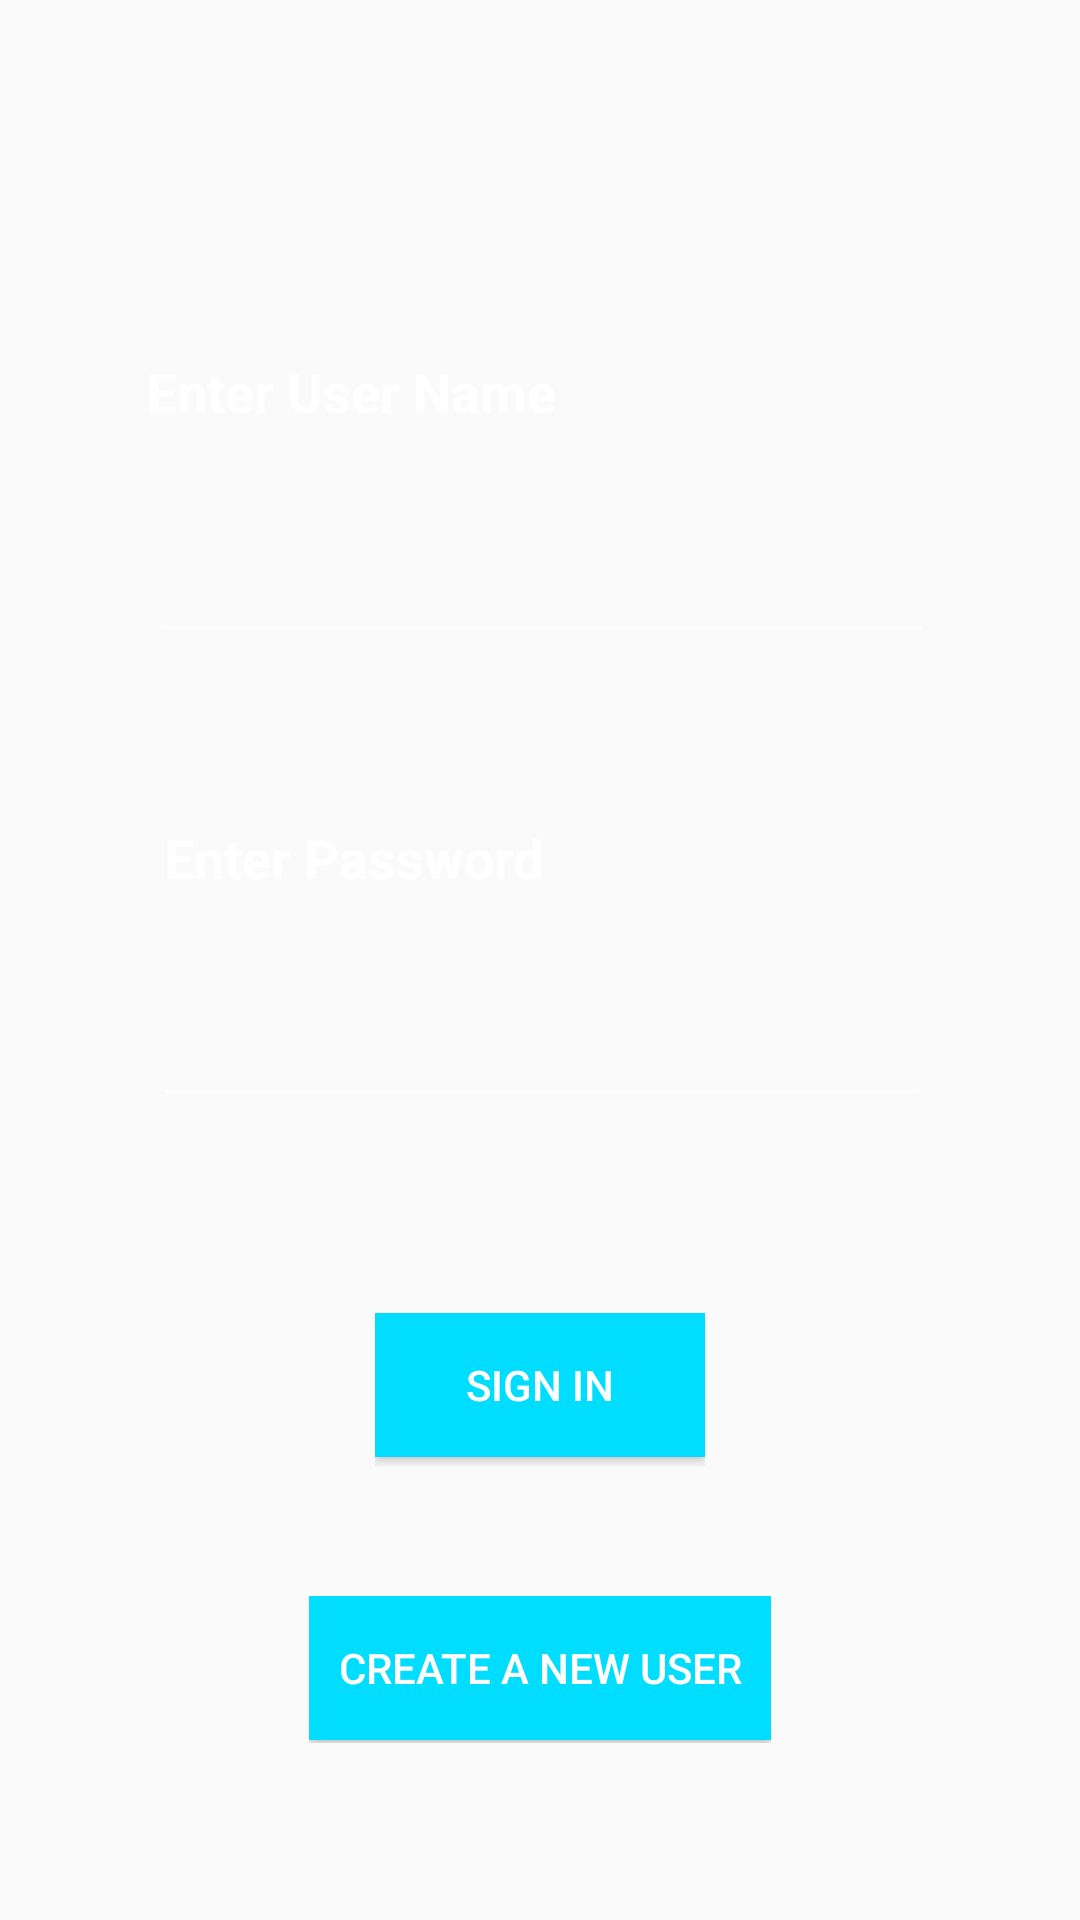

Android layout source for this screen:
<!-- AndroidManifest.xml: application theme AppTheme -->
<!-- res/layout/activity_main.xml -->
<?xml version="1.0" encoding="utf-8"?>
<android.support.constraint.ConstraintLayout xmlns:android="http://schemas.android.com/apk/res/android"
    xmlns:app="http://schemas.android.com/apk/res-auto"
    xmlns:tools="http://schemas.android.com/tools"
    android:layout_width="match_parent"
    android:layout_height="match_parent"
    tools:context="com.fastcheckoutlibrary.backend.MainActivity"
    tools:layout_editor_absoluteY="73dp"
    tools:layout_editor_absoluteX="0dp"
    android:background="@drawable/background_blue">
    
    <LinearLayout
        android:layout_width="110dp"
        android:layout_height="51dp"
        android:orientation="horizontal"
        app:layout_constraintBottom_toBottomOf="parent"
        app:layout_constraintLeft_toLeftOf="parent"
        app:layout_constraintRight_toRightOf="parent"
        app:layout_constraintTop_toTopOf="parent"
        app:layout_constraintVertical_bias="0.743">

        <Button
            android:id="@+id/buttonSignIn"
            android:layout_width="wrap_content"
            android:layout_height="wrap_content"
            android:layout_weight="1"
            android:background="@android:color/white"
            android:backgroundTint="@android:color/holo_blue_bright"
            android:text="Sign In"
            android:textColor="@android:color/white"
            tools:layout_editor_absoluteX="148dp"
            tools:layout_editor_absoluteY="368dp" />
    </LinearLayout>

    <LinearLayout
        android:layout_width="263dp"
        android:layout_height="23dp"
        android:orientation="horizontal"
        app:layout_constraintRight_toRightOf="parent"
        app:layout_constraintLeft_toLeftOf="parent"
        app:layout_constraintBottom_toBottomOf="parent"
        app:layout_constraintTop_toTopOf="parent"
        app:layout_constraintHorizontal_bias="0.504"
        app:layout_constraintVertical_bias="0.192">

        <TextView
            android:id="@+id/textViewUserName"
            android:layout_width="wrap_content"
            android:layout_height="wrap_content"
            android:layout_weight="1"
            android:text="Enter User Name"
            android:textColor="@android:color/white"
            android:textSize="18sp"
            android:textStyle="bold"
            tools:layout_editor_absoluteX="63dp"
            tools:layout_editor_absoluteY="135dp" />
    </LinearLayout>

    <LinearLayout
        android:layout_width="261dp"
        android:layout_height="36dp"
        android:orientation="horizontal"
        app:layout_constraintBottom_toBottomOf="parent"
        app:layout_constraintHorizontal_bias="0.504"
        app:layout_constraintLeft_toLeftOf="parent"
        app:layout_constraintRight_toRightOf="parent"
        app:layout_constraintTop_toTopOf="parent"
        app:layout_constraintVertical_bias="0.301">

        <EditText
            android:id="@+id/editTextUserNameInput"
            android:layout_width="wrap_content"
            android:layout_height="wrap_content"
            android:layout_weight="1"
            android:backgroundTint="@android:color/white"
            android:ems="10"
            android:inputType="textPersonName"
            android:textColor="@android:color/white"
            tools:layout_editor_absoluteX="61dp"
            tools:layout_editor_absoluteY="180dp" />
    </LinearLayout>

    <LinearLayout
        android:layout_width="150dp"
        android:layout_height="21dp"
        android:orientation="horizontal"
        app:layout_constraintBottom_toBottomOf="parent"
        app:layout_constraintHorizontal_bias="0.26"
        app:layout_constraintLeft_toLeftOf="parent"
        app:layout_constraintRight_toRightOf="parent"
        app:layout_constraintTop_toTopOf="parent"
        app:layout_constraintVertical_bias="0.442">

        <TextView
            android:id="@+id/textViewEnterPassword"
            android:layout_width="wrap_content"
            android:layout_height="wrap_content"
            android:layout_weight="1"
            android:text="Enter Password"
            android:textColor="@android:color/white"
            android:textSize="18sp"
            android:textStyle="bold"
            tools:layout_editor_absoluteX="22dp"
            tools:layout_editor_absoluteY="260dp" />
    </LinearLayout>

    <LinearLayout
        android:layout_width="259dp"
        android:layout_height="50dp"
        android:orientation="horizontal"
        app:layout_constraintBottom_toBottomOf="parent"
        app:layout_constraintHorizontal_bias="0.504"
        app:layout_constraintLeft_toLeftOf="parent"
        app:layout_constraintRight_toRightOf="parent"
        app:layout_constraintTop_toTopOf="parent"
        app:layout_constraintVertical_bias="0.561">

        <EditText
            android:id="@+id/editTextPasswordInput"
            style="@style/Widget.AppCompat.AutoCompleteTextView"
            android:layout_width="wrap_content"
            android:layout_height="wrap_content"
            android:layout_weight="1"
            android:backgroundTint="@android:color/white"
            android:ems="10"
            android:inputType="textPassword"
            android:textAlignment="textStart"
            android:textAllCaps="false"
            android:textColor="@android:color/white"
            android:textSize="18sp"
            android:visibility="visible"
            tools:layout_editor_absoluteX="34dp"
            tools:layout_editor_absoluteY="290dp" />
    </LinearLayout>

    <LinearLayout
        android:layout_width="154dp"
        android:layout_height="49dp"
        android:orientation="horizontal"
        app:layout_constraintBottom_toBottomOf="parent"
        app:layout_constraintLeft_toLeftOf="parent"
        app:layout_constraintRight_toRightOf="parent"
        app:layout_constraintTop_toTopOf="parent"
        app:layout_constraintVertical_bias="0.9"
        tools:layout_editor_absoluteX="93dp">

        <Button
            android:id="@+id/buttonNewUser"
            android:layout_width="wrap_content"
            android:layout_height="wrap_content"
            android:layout_weight="1"
            android:background="@android:color/white"
            android:backgroundTint="@android:color/holo_blue_bright"
            android:text="Create a New User"
            android:textColor="@android:color/white"
            tools:layout_editor_absoluteX="148dp"
            tools:layout_editor_absoluteY="368dp" />
    </LinearLayout>

</android.support.constraint.ConstraintLayout>
<!-- resources referenced by this layout -->
<resources>
  <style name="AppTheme" parent="Theme.AppCompat.Light.DarkActionBar">
          
          <item name="colorPrimary">@color/colorPrimary</item>
          <item name="colorPrimaryDark">@color/colorPrimaryDark</item>
          <item name="colorAccent">@color/colorAccent</item>
      </style>
  <!-- not gathered from this repository: default colours our renderer supplied (Android Studio template values) -->
  <color name="colorPrimary">#FF6200EE</color>
  <color name="colorPrimaryDark">#FF3700B3</color>
  <color name="colorAccent">#FF03DAC5</color>
</resources>
